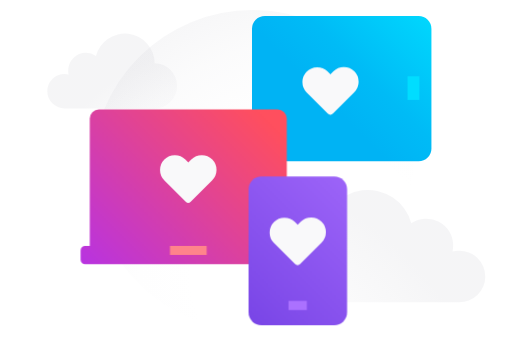
t = 0.00 s
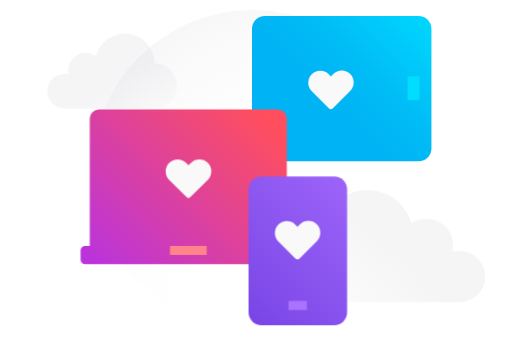
t = 0.28 s
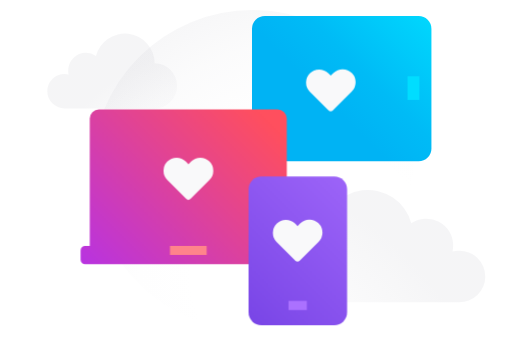
t = 0.51 s
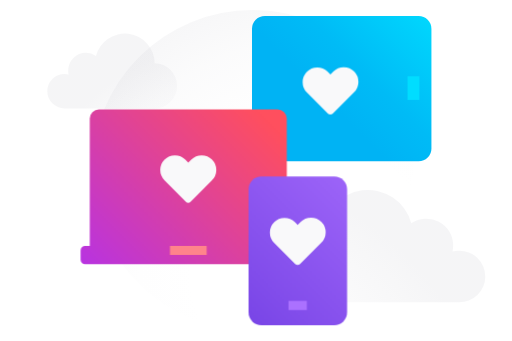
t = 0.77 s
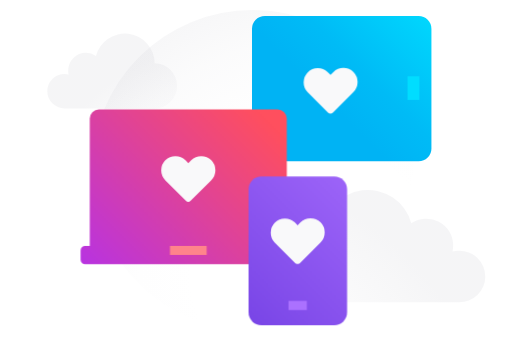
t = 0.98 s
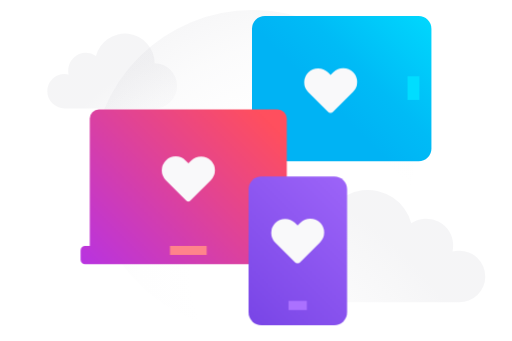
t = 1.24 s

The animated SVG that drew these frames (rendered in a browser with its animation timeline set to each time). Animation: 1 CSS @keyframes rule; one cycle of 1.50 s, repeats indefinitely.

<svg height="2in" width="3in" viewBox="0 0 216 144" xmlns="http://www.w3.org/2000/svg"><style>@keyframes beat{0%,60%,90%{transform:scale(1)}25%{transform:scale(.8)}80%{transform:scale(.9)}}.heart{animation:beat 1.5s infinite}</style><radialGradient id="a" cx="133.87" cy="114.93" gradientUnits="userSpaceOnUse" r="128.97"><stop offset=".4" stop-color="#cdcdd4" stop-opacity="0"/><stop offset=".58" stop-color="#cdcdd4" stop-opacity=".02"/><stop offset=".77" stop-color="#cdcdd4" stop-opacity=".08"/><stop offset=".96" stop-color="#cdcdd4" stop-opacity=".18"/><stop offset="1" stop-color="#cdcdd4" stop-opacity=".2"/></radialGradient><radialGradient id="b" cx="89.36" cy="94.91" gradientUnits="userSpaceOnUse" r="102.61"><stop offset=".26" stop-color="#cdcdd4" stop-opacity="0"/><stop offset=".4" stop-color="#cdcdd4" stop-opacity=".02"/><stop offset=".55" stop-color="#cdcdd4" stop-opacity=".08"/><stop offset=".69" stop-color="#cdcdd4" stop-opacity=".18"/><stop offset=".72" stop-color="#cdcdd4" stop-opacity=".2"/></radialGradient><radialGradient id="c" cx="75.77" cy="203.9" gradientUnits="userSpaceOnUse" r="150.75"><stop offset=".27" stop-color="#cdcdd4" stop-opacity="0"/><stop offset=".46" stop-color="#cdcdd4" stop-opacity=".02"/><stop offset=".66" stop-color="#cdcdd4" stop-opacity=".08"/><stop offset=".86" stop-color="#cdcdd4" stop-opacity=".18"/><stop offset=".9" stop-color="#cdcdd4" stop-opacity=".2"/></radialGradient><linearGradient id="d" gradientUnits="userSpaceOnUse" x1="105.4" x2="182.03" y1="76.22" y2="-.41"><stop offset=".43" stop-color="#00b3f4"/><stop offset=".61" stop-color="#00bbf6"/><stop offset=".89" stop-color="#00d2fc"/><stop offset="1" stop-color="#0df"/></linearGradient><linearGradient id="e" gradientUnits="userSpaceOnUse" x1="49.63" x2="109.11" y1="105.11" y2="45.64"><stop offset="0" stop-color="#c689ff"/><stop offset="1" stop-color="#d74cf0"/></linearGradient><linearGradient id="f" gradientUnits="userSpaceOnUse" x1="19.43" x2="120.37" y1="141.35" y2="40.41"><stop offset=".22" stop-color="#b833e1"/><stop offset=".91" stop-color="#ff4f5e"/></linearGradient><linearGradient id="g" gradientUnits="userSpaceOnUse" x1="62.25" x2="181.48" y1="169.32" y2="50.09"><stop offset=".28" stop-color="#7542e5"/><stop offset=".42" stop-color="#824deb"/><stop offset=".79" stop-color="#a067fa"/><stop offset="1" stop-color="#ab71ff"/></linearGradient><circle cx="106.58" cy="72" fill="url(#a)" r="67.79"/><path d="M74.68 36.27a9.51 9.51 0 01-9.47 9.51H27.14a7.27 7.27 0 010-14.54 7.15 7.15 0 011.74.22 7.82 7.82 0 01-.2-1.69 7.5 7.5 0 017.51-7.49 7.42 7.42 0 014.23 1.32 12.6 12.6 0 0124.79 3.16 9.51 9.51 0 019.47 9.51z" fill="url(#b)"/><path d="M193.59 105.85a10.8 10.8 0 00-2.62.32 11.09 11.09 0 00.29-2.53 11.31 11.31 0 00-17.69-9.32 19 19 0 00-37.36 4.78 14.27 14.27 0 100 28.54h57.38a10.9 10.9 0 100-21.79z" fill="url(#c)"/><rect fill="url(#d)" height="61.41" rx="5.4" width="75.77" x="106.31" y="6.71"/><path d="M172.01 32.2H177v9.99h-4.99z" fill="#0df"/><path class="heart" d="M149.54 30.15a6.26 6.26 0 00-8.85 0l-1.26 1.26-1.26-1.26a6.26 6.26 0 00-8.85 8.85l9 9a1.51 1.51 0 001.08.45 1.53 1.53 0 001.08-.45l9-9a6.26 6.26 0 00.06-8.85z" fill="#f9f9fa" style="transform-origin:65% 25%"/><path d="M66.08 101.22h29.85v8.65H66.08z" fill="#ff848b"/><path d="M43.55 51.72h71.63v47.31H43.55z" fill="url(#e)"/><path d="M123 103.81h-2V50.05a3.86 3.86 0 00-3.86-3.86H41.65a3.86 3.86 0 00-3.86 3.86v53.76h-1.95a1.92 1.92 0 00-1.93 1.92v3.9a1.92 1.92 0 001.93 1.93H123a1.93 1.93 0 001.93-1.93v-3.9a1.93 1.93 0 00-1.93-1.92zm-35.82 3.87H71.66v-3.87h15.49z" fill="url(#f)"/><path class="heart" d="M89.52 67.33a6.28 6.28 0 00-8.85 0l-1.27 1.26-1.26-1.26a6.26 6.26 0 00-8.85 0 6.26 6.26 0 000 8.85l9 9a1.51 1.51 0 002.15 0l9-9a6.26 6.26 0 00.08-8.85z" fill="#f9f9fa" style="transform-origin:37% 52%"/><rect fill="url(#g)" height="62.76" rx="5.4" width="41.61" x="104.85" y="74.54"/><path d="M121.72 127.06h7.75v3.87h-7.75z" fill="#ab71ff"/><path class="heart" d="M135.7 93.67a6.28 6.28 0 00-8.85 0l-1.26 1.27-1.26-1.26a6.26 6.26 0 00-8.85 8.85l9 9a1.53 1.53 0 001.08.45 1.51 1.51 0 001.08-.45l9-9a6.26 6.26 0 00.06-8.86z" fill="#f9f9fa" style="transform-origin:58% 69%"/></svg>
